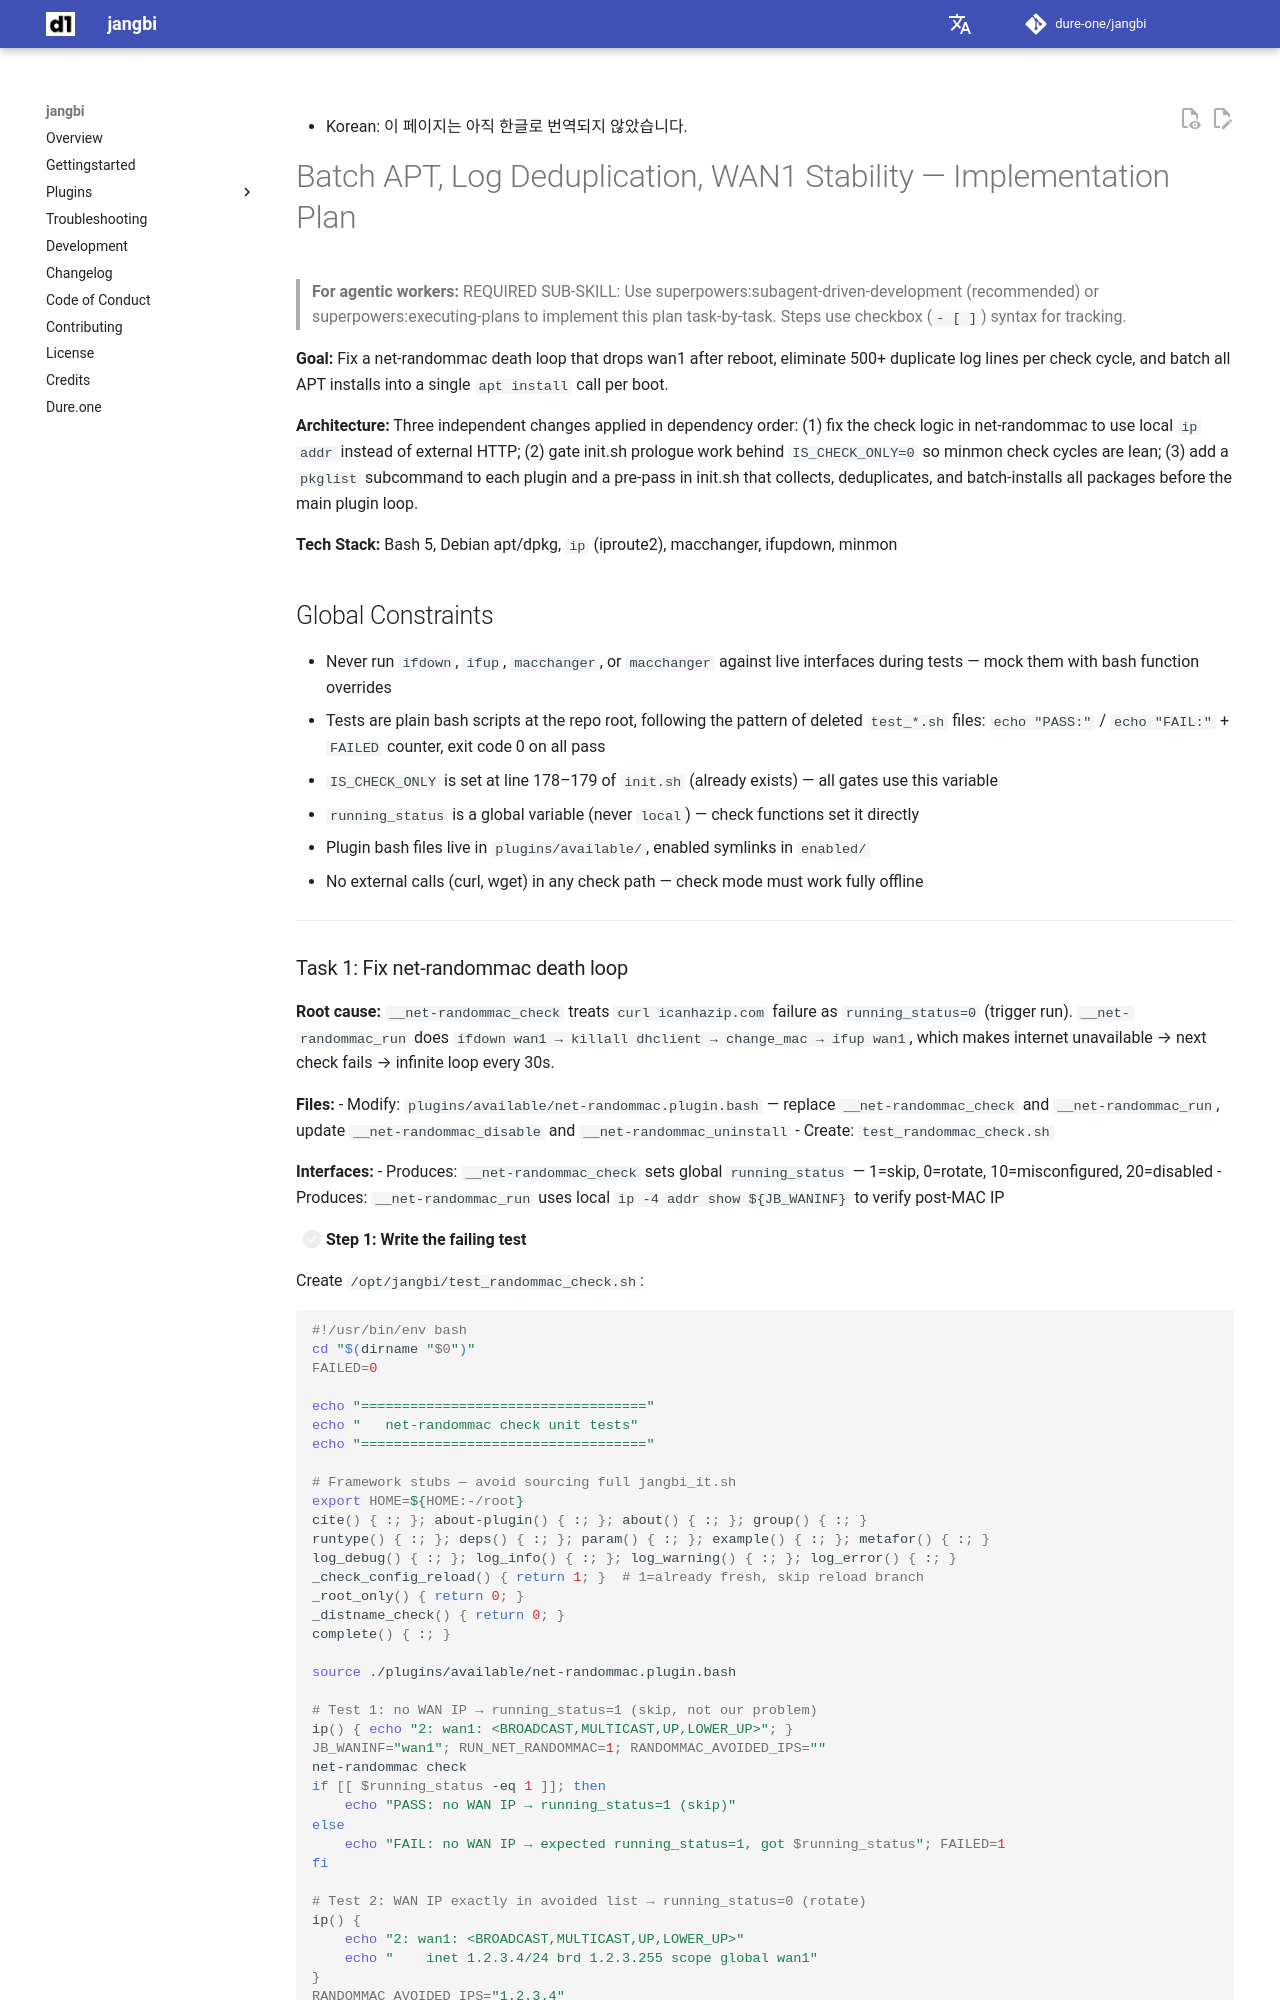

repository: dure-one/jangbi · page: superpowers/plans/2026-07-19-batch-apt-log-wan1/index.html · generator: mkdocs

# Batch APT, Log Deduplication, WAN1 Stability — Implementation Plan

> **For agentic workers:** REQUIRED SUB-SKILL: Use superpowers:subagent-driven-development (recommended) or superpowers:executing-plans to implement this plan task-by-task. Steps use checkbox (`- [ ]`) syntax for tracking.

**Goal:** Fix a net-randommac death loop that drops wan1 after reboot, eliminate 500+ duplicate log lines per check cycle, and batch all APT installs into a single `apt install` call per boot.

**Architecture:** Three independent changes applied in dependency order: (1) fix the check logic in net-randommac to use local `ip addr` instead of external HTTP; (2) gate init.sh prologue work behind `IS_CHECK_ONLY=0` so minmon check cycles are lean; (3) add a `pkglist` subcommand to each plugin and a pre-pass in init.sh that collects, deduplicates, and batch-installs all packages before the main plugin loop.

**Tech Stack:** Bash 5, Debian apt/dpkg, `ip` (iproute2), macchanger, ifupdown, minmon

## Global Constraints

- Never run `ifdown`, `ifup`, `macchanger`, or `macchanger` against live interfaces during tests — mock them with bash function overrides
- Tests are plain bash scripts at the repo root, following the pattern of deleted `test_*.sh` files: `echo "PASS:"` / `echo "FAIL:"` + `FAILED` counter, exit code 0 on all pass
- `IS_CHECK_ONLY` is set at line 178–179 of `init.sh` (already exists) — all gates use this variable
- `running_status` is a global variable (never `local`) — check functions set it directly
- Plugin bash files live in `plugins/available/`, enabled symlinks in `enabled/`
- No external calls (curl, wget) in any check path — check mode must work fully offline

---
